Run: headless pygame with SDL's dummy video driver; simulated clock (each Clock.tick advances the game by its frame time, no real sleeping); random seed 0; keys injected as events and as key.get_pressed() state; no mouse input.
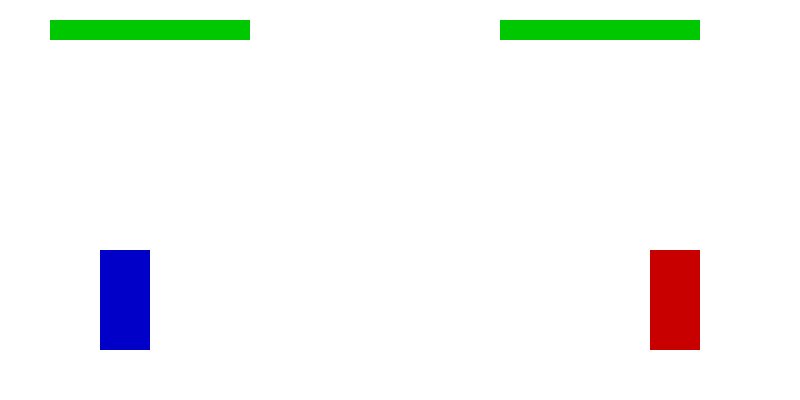
Frame 1 of 4 · flips 1–60 · no input
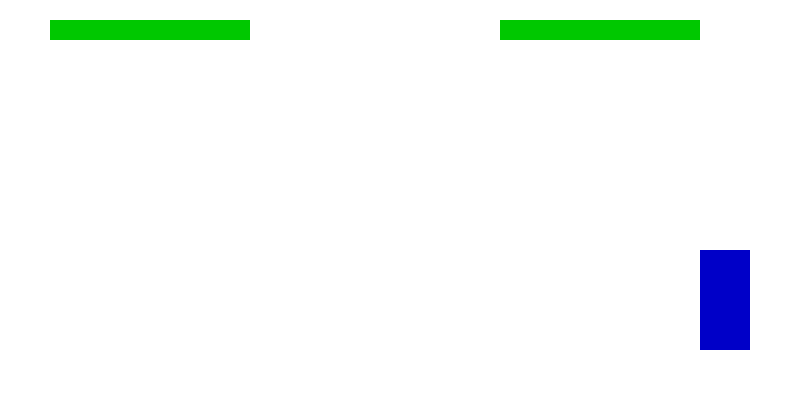
Frame 2 of 4 · flips 61–180 · tapped SPACE, RETURN · held RIGHT (→), D
Frame 3 of 4 · flips 181–300 · held DOWN (↓), S · screen unchanged from frame 2, image omitted
Frame 4 of 4 · flips 301–420 · held LEFT (←), A, UP (↑), W · screen same as frame 1, image omitted

The pygame program that drew these frames:

import pygame
import sys

# Initialize pygame
pygame.init()

# Screen settings
WIDTH, HEIGHT = 800, 400
screen = pygame.display.set_mode((WIDTH, HEIGHT))
pygame.display.set_caption("Simple Fighting Game")

clock = pygame.time.Clock()

# Colors
WHITE = (255, 255, 255)
RED = (200, 0, 0)
BLUE = (0, 0, 200)
GREEN = (0, 200, 0)

# Player settings
player1 = pygame.Rect(100, 250, 50, 100)
player2 = pygame.Rect(650, 250, 50, 100)

p1_health = 100
p2_health = 100

speed = 5
attack_cooldown = 0

# Game loop
running = True
while running:
    clock.tick(60)
    screen.fill(WHITE)

    for event in pygame.event.get():
        if event.type == pygame.QUIT:
            running = False

    keys = pygame.key.get_pressed()

    # Player 1 controls (WASD + F)
    if keys[pygame.K_a]:
        player1.x -= speed
    if keys[pygame.K_d]:
        player1.x += speed
    if keys[pygame.K_f] and attack_cooldown == 0:
        if player1.colliderect(player2):
            p2_health -= 10
        attack_cooldown = 20

    # Player 2 controls (Arrow keys + L)
    if keys[pygame.K_LEFT]:
        player2.x -= speed
    if keys[pygame.K_RIGHT]:
        player2.x += speed
    if keys[pygame.K_l] and attack_cooldown == 0:
        if player2.colliderect(player1):
            p1_health -= 10
        attack_cooldown = 20

    if attack_cooldown > 0:
        attack_cooldown -= 1

    # Draw players
    pygame.draw.rect(screen, BLUE, player1)
    pygame.draw.rect(screen, RED, player2)

    # Draw health bars
    pygame.draw.rect(screen, GREEN, (50, 20, p1_health * 2, 20))
    pygame.draw.rect(screen, GREEN, (500, 20, p2_health * 2, 20))

    pygame.display.update()

pygame.quit()
sys.exit()
